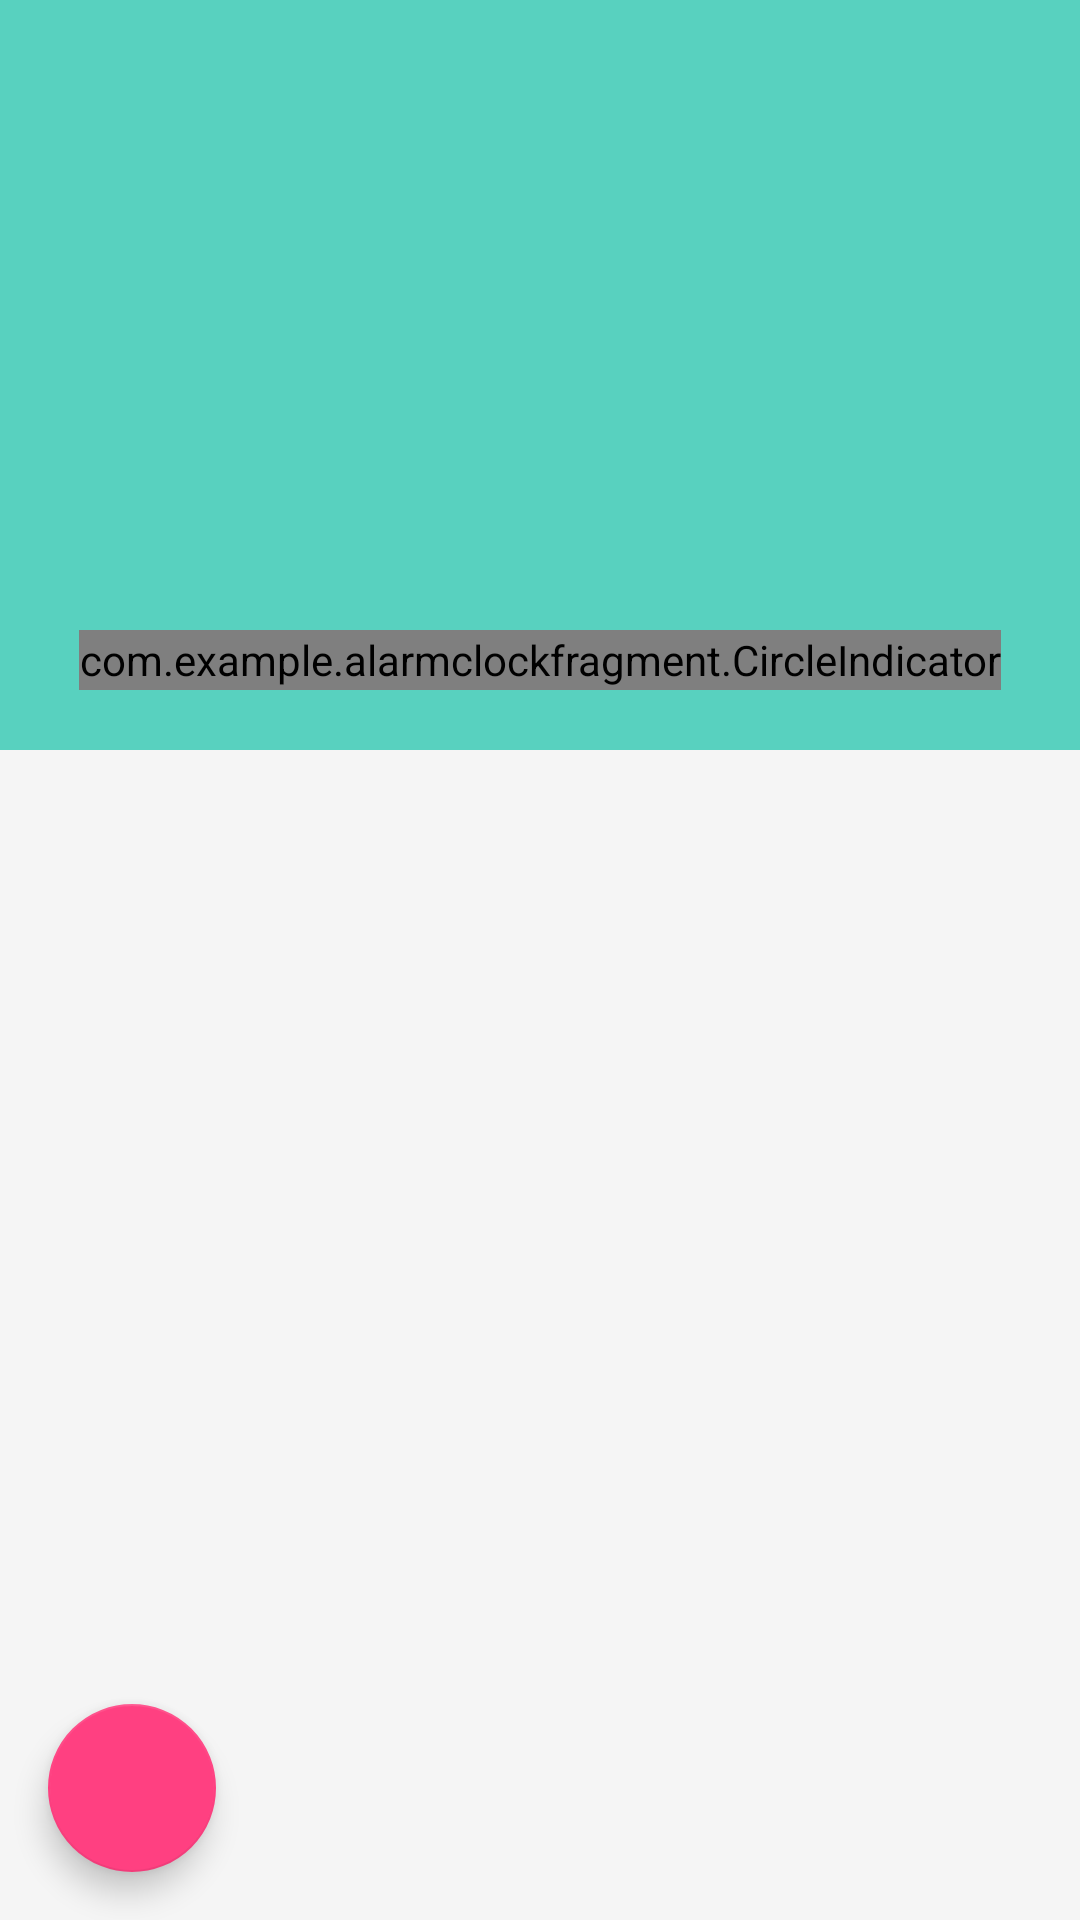

Reconstruct the res/layout file that produces this screen, plus the resources it refers to.
<!-- AndroidManifest.xml: application theme AppTheme.TransparentStatusBar -->
<!-- res/layout/fragment_alarm_clock.xml -->
<?xml version="1.0" encoding="utf-8"?>
<android.support.design.widget.CoordinatorLayout
    xmlns:android="http://schemas.android.com/apk/res/android"
    xmlns:app="http://schemas.android.com/apk/res-auto"
    android:layout_width="match_parent"
    android:layout_height="match_parent"
    android:fitsSystemWindows="true">

    <android.support.design.widget.AppBarLayout
        android:id="@+id/appBar_layout"
        android:layout_width="match_parent"
        android:layout_height="wrap_content"
        android:fitsSystemWindows="true"
        android:theme="@style/ThemeOverlay.AppCompat.Dark.ActionBar">

        <android.support.design.widget.CollapsingToolbarLayout
            android:id="@+id/collapsing"
            android:layout_width="match_parent"
            android:layout_height="match_parent"
            android:fitsSystemWindows="true"
            app:contentScrim="?attr/colorPrimary"
            app:layout_scrollFlags="scroll|exitUntilCollapsed|snap">

            <FrameLayout
                android:layout_width="wrap_content"
                android:layout_height="wrap_content"
                android:layout_gravity="bottom"
                android:fitsSystemWindows="true"
                app:layout_collapseMode="parallax"
                app:layout_collapseParallaxMultiplier="0.7"
                app:layout_scrollFlags="scroll|enterAlwaysCollapsed|snap">

                <android.support.v4.view.ViewPager
                    android:id="@+id/banner"
                    android:layout_width="match_parent"
                    android:layout_height="250dp"
                    android:fitsSystemWindows="true"/>

                <com.example.alarmclockfragment.CircleIndicator
                    android:id="@+id/pager_indicator"
                    android:layout_width="wrap_content"
                    android:layout_height="20dp"
                    android:layout_gravity="bottom|center_horizontal"
                    android:layout_marginBottom="20dp"/>

            </FrameLayout>

            
            
            <android.support.v7.widget.Toolbar
                android:id="@+id/toolbar"
                android:layout_width="match_parent"
                android:layout_height="80dp"
                android:background="@android:color/transparent"
                android:paddingTop="25dp"
                android:theme="@style/ThemeOverlay.AppCompat.ActionBar"
                app:layout_collapseMode="pin"
                app:popupTheme="@style/ThemeOverlay.AppCompat.Light"/>

        </android.support.design.widget.CollapsingToolbarLayout>

    </android.support.design.widget.AppBarLayout>

    <LinearLayout
        android:layout_width="match_parent"
        android:layout_height="wrap_content"
        android:orientation="vertical"
        app:layout_behavior="@string/appbar_scrolling_view_behavior">

        <android.support.design.widget.TabLayout
            android:id="@+id/sliding_tabs"
            android:layout_width="match_parent"
            android:layout_height="wrap_content"
            app:tabGravity="fill"
            app:tabMode="fixed"/>

        <FrameLayout
            android:layout_width="match_parent"
            android:layout_height="wrap_content">

            <android.support.v4.view.ViewPager
                android:id="@+id/viewpager"
                android:layout_width="match_parent"
                android:layout_height="match_parent"/>

            <View
                android:id="@+id/mask"
                android:layout_width="match_parent"
                android:layout_height="match_parent"
                android:background="#ffff"
                android:visibility="gone"/>

        </FrameLayout>

    </LinearLayout>

    <android.support.design.widget.FloatingActionButton
        android:id="@+id/fab_add_clock"
        android:layout_width="wrap_content"
        android:layout_height="wrap_content"
        android:layout_gravity="bottom"
        android:layout_margin="16dp"
        android:src="@drawable/plus"
        app:fabSize="normal"/>

    <android.support.design.widget.FloatingActionButton
        android:id="@+id/fab_normal_clock"
        android:layout_width="wrap_content"
        android:layout_height="wrap_content"
        android:layout_gravity="bottom"
        android:layout_margin="16dp"
        android:src="@drawable/plus"
        android:visibility="gone"
        app:fabSize="normal"/>

    <android.support.design.widget.FloatingActionButton
        android:id="@+id/fab_custom_clock"
        android:layout_width="wrap_content"
        android:layout_height="wrap_content"
        android:layout_gravity="bottom"
        android:layout_margin="16dp"
        android:src="@drawable/plus"
        android:visibility="gone"
        app:fabSize="normal"/>


</android.support.design.widget.CoordinatorLayout>
<!-- resources referenced by this layout -->
<resources>
  <style name="AppTheme.TransparentStatusBar" parent="BaseAppTheme">
          <item name="windowActionBar">false</item>
          <item name="windowNoTitle">true</item>
          <item name="android:windowIsTranslucent">true</item>
          <item name="android:windowDrawsSystemBarBackgrounds">true</item>
          <item name="android:statusBarColor">@android:color/transparent</item>
      </style>
  <style name="BaseAppTheme" parent="Theme.AppCompat.Light.NoActionBar">
          
          <item name="colorPrimary">@color/primary</item>
          <item name="colorPrimaryDark">@color/primary_dark</item>
          <item name="colorAccent">@color/accent</item>
          <item name="android:windowBackground">@color/window_background</item>
      </style>
  <color name="primary">#58D1BF</color>
  <color name="primary_dark">#4C9D91</color>
  <color name="accent">#FF4081</color>
  <color name="window_background">#FFF5F5F5</color>
</resources>
